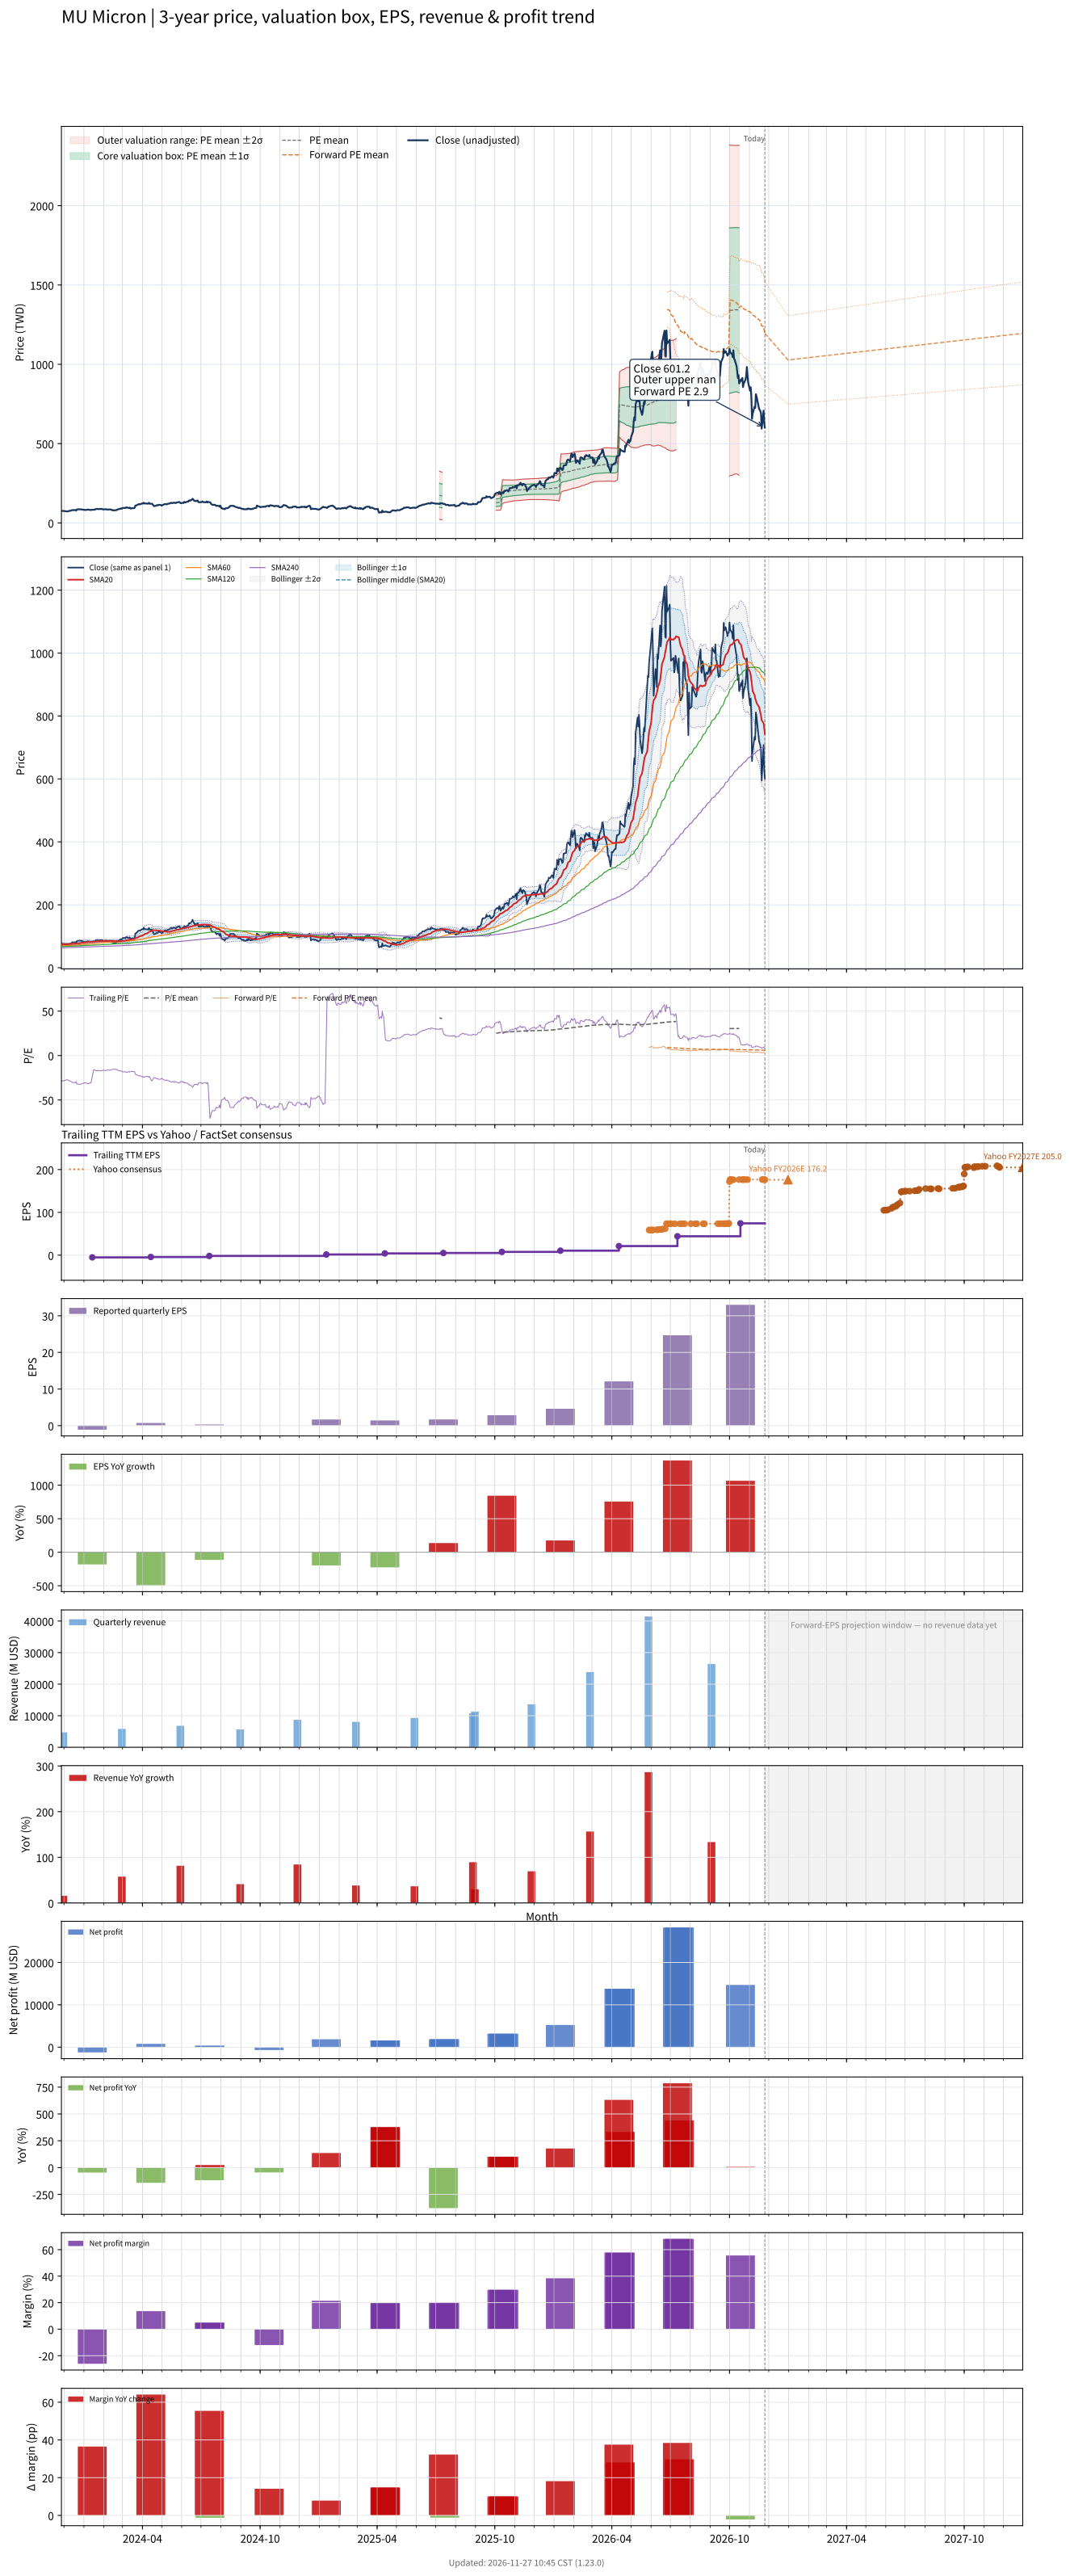

The file beside this chart, header and first rows:
# chart-version: skill-stock-dynamic-val…
date, close, available_date, period_end, eps, ttm_eps, pe, pe_mean, pe_std, price_m2, price_m1, price_mean, price_p1, price_p2, forward_pe, forward_pe_mean, forward_pe_std, forward_price_m2, forward_price_m1, forward_price_mean, forward_price_p1, forward_price_p2, as_of_date, forward_eps
2023-11-27, 76.78, 2023-07-16, 2023-06-01, -1.73, -2.66, -28.87, , , , , , , , , , , , , , , , , 
2023-11-28, 75.4, 2023-07-16, 2023-06-01, -1.73, -2.66, -28.35, , , , , , , , , , , , , , , , , 
2023-11-29, 75.97, 2023-07-16, 2023-06-01, -1.73, -2.66, -28.56, , , , , , , , , , , , , , , , , 
2023-11-30, 75.4, 2023-07-16, 2023-06-01, -1.73, -2.66, -28.35, , , , , , , , , , , , , , , , , 
2023-12-01, 75.22, 2023-07-16, 2023-06-01, -1.73, -2.66, -28.28, , , , , , , , , , , , , , , , , 
2023-12-04, 73.59, 2023-07-16, 2023-06-01, -1.73, -2.66, -27.67, , , , , , , , , , , , , , , , , 
2023-12-05, 73, 2023-07-16, 2023-06-01, -1.73, -2.66, -27.44, , , , , , , , , , , , , , , , , 
2023-12-06, 72.44, 2023-07-16, 2023-06-01, -1.73, -2.66, -27.23, , , , , , , , , , , , , , , , , 
2023-12-07, 72.96, 2023-07-16, 2023-06-01, -1.73, -2.66, -27.43, , , , , , , , , , , , , , , , , 
2023-12-08, 74.26, 2023-07-16, 2023-06-01, -1.73, -2.66, -27.92, , , , , , , , , , , , , , , , , 
2023-12-11, 77.06, 2023-07-16, 2023-06-01, -1.73, -2.66, -28.97, , , , , , , , , , , , , , , , , 
2023-12-12, 77.43, 2023-07-16, 2023-06-01, -1.73, -2.66, -29.11, , , , , , , , , , , , , , , , , 
2023-12-13, 79.04, 2023-07-16, 2023-06-01, -1.73, -2.66, -29.71, , , , , , , , , , , , , , , , , 
2023-12-14, 81.42, 2023-07-16, 2023-06-01, -1.73, -2.66, -30.61, , , , , , , , , , , , , , , , , 
2023-12-15, 80.64, 2023-07-16, 2023-06-01, -1.73, -2.66, -30.32, , , , , , , , , , , , , , , , , 
2023-12-18, 80.79, 2023-07-16, 2023-06-01, -1.73, -2.66, -30.37, , , , , , , , , , , , , , , , , 
2023-12-19, 81.4, 2023-07-16, 2023-06-01, -1.73, -2.66, -30.6, , , , , , , , , , , , , , , , , 
2023-12-20, 77.95, 2023-07-16, 2023-06-01, -1.73, -2.66, -29.3, , , , , , , , , , , , , , , , , 
2023-12-21, 84.68, 2023-07-16, 2023-06-01, -1.73, -2.66, -31.83, , , , , , , , , , , , , , , , , 
2023-12-22, 85.68, 2023-07-16, 2023-06-01, -1.73, -2.66, -32.21, , , , , , , , , , , , , , , , , 
2023-12-26, 86.24, 2023-07-16, 2023-06-01, -1.73, -2.66, -32.42, , , , , , , , , , , , , , , , , 
2023-12-27, 85.85, 2023-07-16, 2023-06-01, -1.73, -2.66, -32.27, , , , , , , , , , , , , , , , , 
2023-12-28, 85.19, 2023-07-16, 2023-06-01, -1.73, -2.66, -32.03, , , , , , , , , , , , , , , , , 
2023-12-29, 84.65, 2023-07-16, 2023-06-01, -1.73, -2.66, -31.82, , , , , , , , , , , , , , , , , 
2024-01-02, 81.68, 2023-07-16, 2023-06-01, -1.73, -2.66, -30.7, , , , , , , , , , , , , , , , , 
2024-01-03, 81.6, 2023-07-16, 2023-06-01, -1.73, -2.66, -30.68, , , , , , , , , , , , , , , , , 
2024-01-04, 82.04, 2023-07-16, 2023-06-01, -1.73, -2.66, -30.84, , , , , , , , , , , , , , , , , 
2024-01-05, 82.78, 2023-07-16, 2023-06-01, -1.73, -2.66, -31.12, , , , , , , , , , , , , , , , , 
2024-01-08, 84.26, 2023-07-16, 2023-06-01, -1.73, -2.66, -31.68, , , , , , , , , , , , , , , , , 
2024-01-09, 82.66, 2023-07-16, 2023-06-01, -1.73, -2.66, -31.07, , , , , , , , , , , , , , , , , 
2024-01-10, 81.71, 2023-07-16, 2023-06-01, -1.73, -2.66, -30.72, , , , , , , , , , , , , , , , , 
2024-01-11, 82.72, 2023-07-16, 2023-06-01, -1.73, -2.66, -31.1, , , , , , , , , , , , , , , , , 
2024-01-12, 81.72, 2023-07-16, 2023-06-01, -1.73, -2.66, -30.72, , , , , , , , , , , , , , , , , 
2024-01-16, 83.93, 2024-01-14, 2023-11-30, -1.12, -5.15, -16.3, , , , , , , , , , , , , , , , , 
2024-01-17, 82.61, 2024-01-14, 2023-11-30, -1.12, -5.15, -16.04, , , , , , , , , , , , , , , , , 
2024-01-18, 84.14, 2024-01-14, 2023-11-30, -1.12, -5.15, -16.34, , , , , , , , , , , , , , , , , 
2024-01-19, 86.8, 2024-01-14, 2023-11-30, -1.12, -5.15, -16.86, , , , , , , , , , , , , , , , , 
2024-01-22, 88.52, 2024-01-14, 2023-11-30, -1.12, -5.15, -17.19, , , , , , , , , , , , , , , , , 
2024-01-23, 86.82, 2024-01-14, 2023-11-30, -1.12, -5.15, -16.86, , , , , , , , , , , , , , , , , 
2024-01-24, 87.37, 2024-01-14, 2023-11-30, -1.12, -5.15, -16.96, , , , , , , , , , , , , , , , , 
2024-01-25, 88.48, 2024-01-14, 2023-11-30, -1.12, -5.15, -17.18, , , , , , , , , , , , , , , , , 
2024-01-26, 87.34, 2024-01-14, 2023-11-30, -1.12, -5.15, -16.96, , , , , , , , , , , , , , , , , 
2024-01-29, 88.35, 2024-01-14, 2023-11-30, -1.12, -5.15, -17.16, , , , , , , , , , , , , , , , , 
2024-01-30, 85.46, 2024-01-14, 2023-11-30, -1.12, -5.15, -16.59, , , , , , , , , , , , , , , , , 
2024-01-31, 85.06, 2024-01-14, 2023-11-30, -1.12, -5.15, -16.52, , , , , , , , , , , , , , , , , 
2024-02-01, 84.92, 2024-01-14, 2023-11-30, -1.12, -5.15, -16.49, , , , , , , , , , , , , , , , , 
2024-02-02, 85.78, 2024-01-14, 2023-11-30, -1.12, -5.15, -16.66, , , , , , , , , , , , , , , , , 
2024-02-05, 86.28, 2024-01-14, 2023-11-30, -1.12, -5.15, -16.75, , , , , , , , , , , , , , , , , 
2024-02-06, 83.92, 2024-01-14, 2023-11-30, -1.12, -5.15, -16.29, , , , , , , , , , , , , , , , , 
2024-02-07, 84.48, 2024-01-14, 2023-11-30, -1.12, -5.15, -16.4, , , , , , , , , , , , , , , , , 
2024-02-08, 84.19, 2024-01-14, 2023-11-30, -1.12, -5.15, -16.35, , , , , , , , , , , , , , , , , 
2024-02-09, 84.87, 2024-01-14, 2023-11-30, -1.12, -5.15, -16.48, , , , , , , , , , , , , , , , , 
2024-02-12, 85.01, 2024-01-14, 2023-11-30, -1.12, -5.15, -16.51, , , , , , , , , , , , , , , , , 
2024-02-13, 80.87, 2024-01-14, 2023-11-30, -1.12, -5.15, -15.7, , , , , , , , , , , , , , , , , 
2024-02-14, 81.17, 2024-01-14, 2023-11-30, -1.12, -5.15, -15.76, , , , , , , , , , , , , , , , , 
2024-02-15, 80.97, 2024-01-14, 2023-11-30, -1.12, -5.15, -15.72, , , , , , , , , , , , , , , , , 
2024-02-16, 78.86, 2024-01-14, 2023-11-30, -1.12, -5.15, -15.31, , , , , , , , , , , , , , , , , 
2024-02-20, 80.06, 2024-01-14, 2023-11-30, -1.12, -5.15, -15.55, , , , , , , , , , , , , , , , , 
2024-02-21, 80.83, 2024-01-14, 2023-11-30, -1.12, -5.15, -15.7, , , , , , , , , , , , , , , , , 
... 694 more rows
